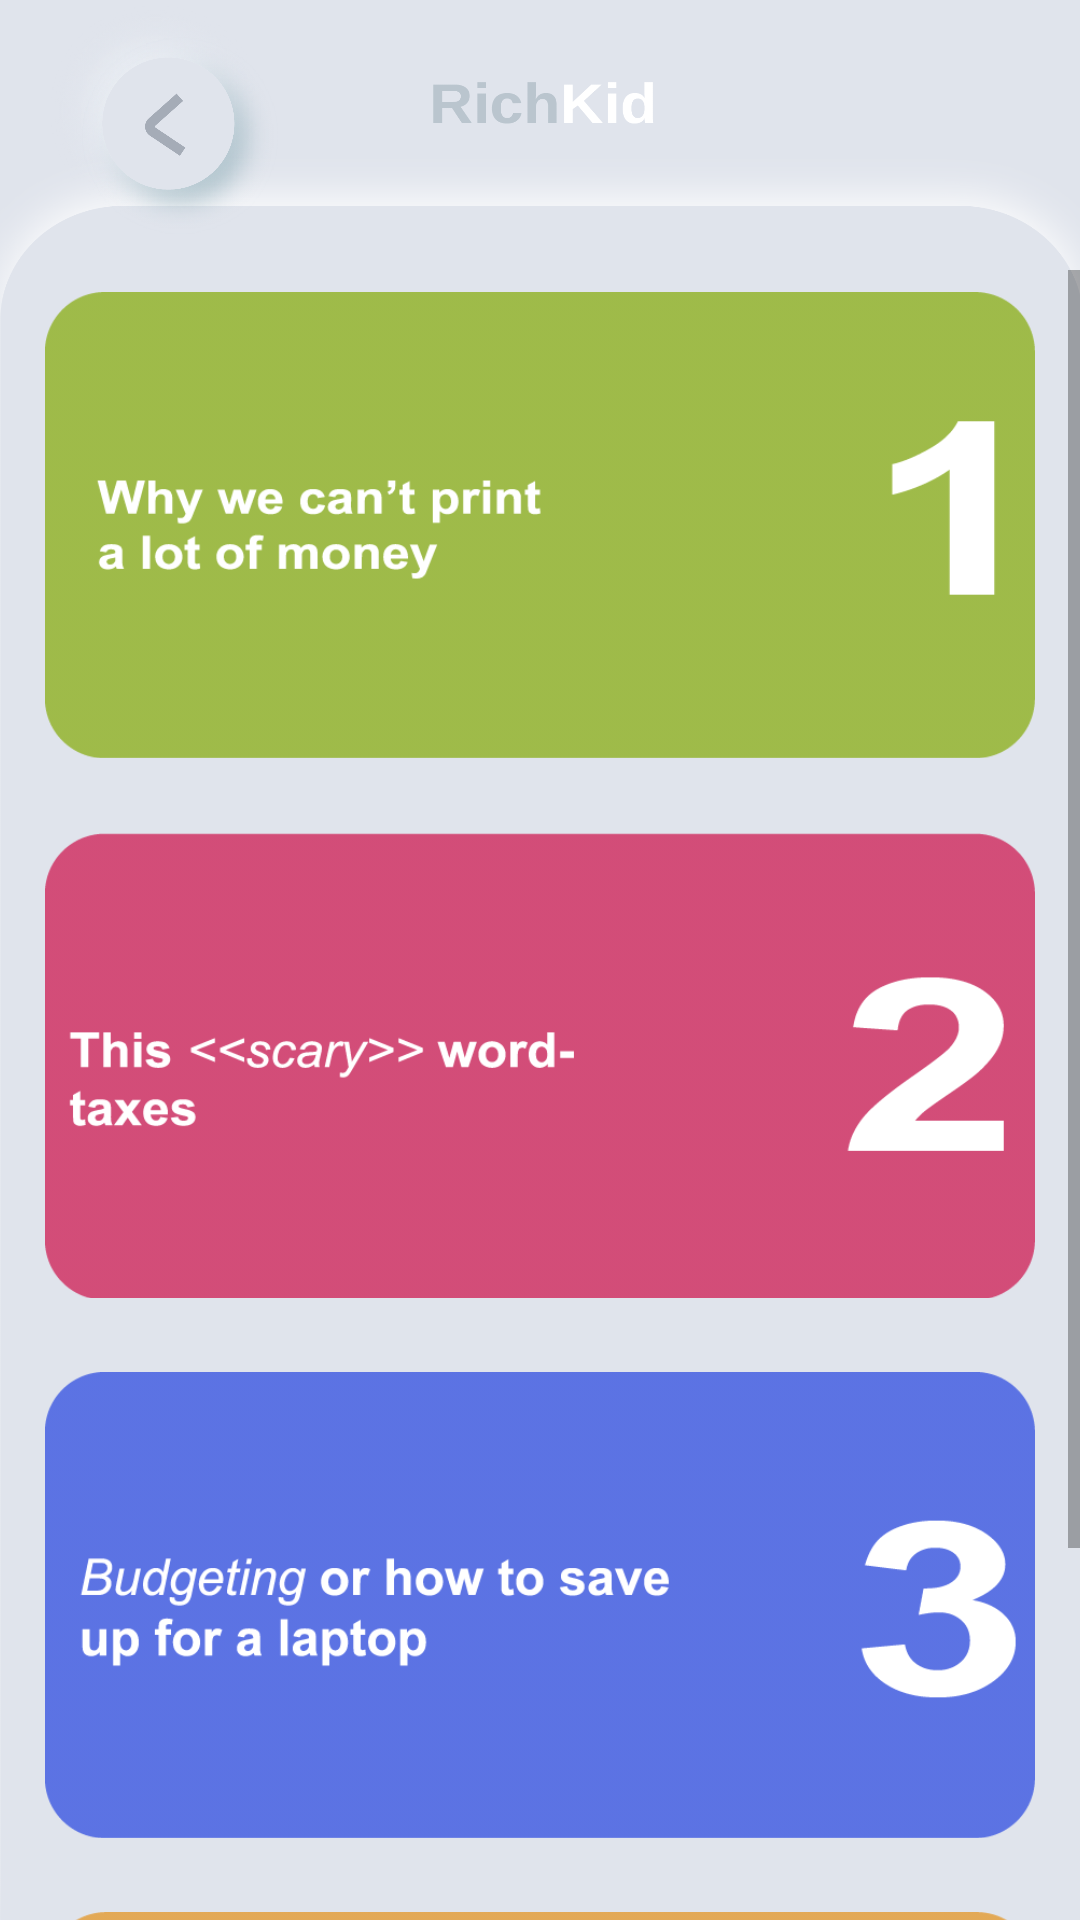

Produce the Android XML layout that renders to this screen, including the resource entries it uses.
<!-- AndroidManifest.xml: application theme Theme.Savings_kids -->
<!-- res/layout/activity_test.xml -->
<?xml version="1.0" encoding="utf-8"?>
<LinearLayout
    xmlns:android="http://schemas.android.com/apk/res/android"
    xmlns:app="http://schemas.android.com/apk/res-auto"
    xmlns:tools="http://schemas.android.com/tools"
    android:layout_width="match_parent"
    android:layout_height="match_parent"
    android:orientation="vertical"
    android:background="@drawable/background"
    tools:context=".MainActivity">

    <LinearLayout
        android:layout_width="wrap_content"
        android:layout_height="wrap_content"
        android:orientation="horizontal">
        <ImageButton
            android:id="@+id/back"
            android:layout_width="90dp"
            android:layout_height="80dp"
            android:layout_marginLeft="15dp"
            android:layout_marginRight="15dp"
            android:background="@null"
            android:gravity="right"
            android:scaleType="fitStart"
            app:srcCompat="@drawable/custom_button_back" />
    </LinearLayout>

    <ScrollView
        android:layout_width="match_parent"
        android:layout_height="wrap_content"
        android:layout_marginTop="10dp">
        <LinearLayout
            android:layout_width="match_parent"
            android:layout_height="wrap_content"
            android:orientation="vertical">

            <ImageButton
                android:id="@+id/Test1"
                android:layout_width="match_parent"
                android:layout_height="170dp"
                android:layout_marginLeft="15dp"
                android:layout_marginRight="15dp"
                android:background="@null"
                android:orientation="vertical"
                android:scaleType="centerInside"
                app:srcCompat="@drawable/custom_test1" />

            <ImageButton
                android:id="@+id/Test2"
                android:layout_width="match_parent"
                android:layout_height="170dp"
                android:layout_marginTop="10dp"
                android:layout_marginLeft="15dp"
                android:layout_marginRight="15dp"
                android:background="@null"
                android:orientation="vertical"
                android:scaleType="centerInside"
                app:srcCompat="@drawable/custom_test2" />

            <ImageButton
                android:id="@+id/Test3"
                android:layout_width="match_parent"
                android:layout_height="170dp"
                android:layout_marginTop="10dp"
                android:layout_marginLeft="15dp"
                android:layout_marginRight="15dp"
                android:scaleType="centerInside"
                android:background="@null"
                android:orientation="vertical"
                app:srcCompat="@drawable/custom_test3" />

            <ImageButton
                android:id="@+id/Test4"
                android:layout_width="match_parent"
                android:layout_height="170dp"
                android:layout_marginTop="10dp"
                android:layout_marginLeft="15dp"
                android:layout_marginRight="15dp"
                android:background="@null"
                android:orientation="vertical"
                android:scaleType="centerInside"
                app:srcCompat="@drawable/custom_test4" />
        </LinearLayout>
    </ScrollView>
</LinearLayout>
<!-- resources referenced by this layout -->
<resources>
  <!-- drawable background: png bitmap (drawable, 66608 bytes) -->
  <!-- drawable custom_button_back (drawable) -->
  <?xml version="1.0" encoding="utf-8"?>
  <selector xmlns:android="http://schemas.android.com/apk/res/android">
      <item android:state_pressed="true"
          android:drawable="@drawable/back_pushed">
      </item>
      <item android:state_pressed="false"
          android:drawable="@drawable/back">
      </item>
  </selector>
  <!-- drawable custom_test1 (drawable) -->
  <?xml version="1.0" encoding="utf-8"?>
  <selector xmlns:android="http://schemas.android.com/apk/res/android">
      <item android:state_pressed="true"
          android:drawable="@drawable/test1_pushed">
      </item>
      <item android:state_pressed="false"
          android:drawable="@drawable/test1">
      </item>
  </selector>
  <!-- drawable custom_test2 (drawable) -->
  <?xml version="1.0" encoding="utf-8"?>
  <selector xmlns:android="http://schemas.android.com/apk/res/android">
      <item android:state_pressed="true"
          android:drawable="@drawable/test2_pushed">
      </item>
      <item android:state_pressed="false"
          android:drawable="@drawable/test2">
      </item>
  </selector>
  <!-- drawable custom_test3 (drawable) -->
  <?xml version="1.0" encoding="utf-8"?>
  <selector xmlns:android="http://schemas.android.com/apk/res/android">
      <item android:state_pressed="true"
          android:drawable="@drawable/test3_pushed">
      </item>
      <item android:state_pressed="false"
          android:drawable="@drawable/test3">
      </item>
  </selector>
  <!-- drawable custom_test4 (drawable) -->
  <?xml version="1.0" encoding="utf-8"?>
  <selector xmlns:android="http://schemas.android.com/apk/res/android">
      <item android:state_pressed="true"
          android:drawable="@drawable/test4_pushed">
      </item>
      <item android:state_pressed="false"
          android:drawable="@drawable/test4">
      </item>
  </selector>
  <style name="Theme.Savings_kids" parent="Theme.MaterialComponents.DayNight.NoActionBar">
          
          <item name="colorPrimary">@color/purple_500</item>
          <item name="colorPrimaryVariant">@color/purple_700</item>
          <item name="colorOnPrimary">@color/white</item>
          
          <item name="colorSecondary">@color/teal_200</item>
          <item name="colorSecondaryVariant">@color/teal_700</item>
          <item name="colorOnSecondary">@color/black</item>
          
          <item name="android:statusBarColor" tools:targetApi="l">?attr/colorPrimaryVariant</item>
          
      </style>
  <!-- drawable back_pushed: png bitmap (drawable, 86773 bytes) -->
  <!-- drawable back: png bitmap (drawable, 84317 bytes) -->
  <!-- drawable test1_pushed: png bitmap (drawable, 24857 bytes) -->
  <!-- drawable test1: png bitmap (drawable, 16155 bytes) -->
  <!-- drawable test2_pushed: png bitmap (drawable, 26720 bytes) -->
  <!-- drawable test2: png bitmap (drawable, 18010 bytes) -->
  <!-- drawable test3_pushed: png bitmap (drawable, 36653 bytes) -->
  <!-- drawable test3: png bitmap (drawable, 23239 bytes) -->
  <!-- drawable test4_pushed: png bitmap (drawable, 37769 bytes) -->
  <!-- drawable test4: png bitmap (drawable, 24102 bytes) -->
  <color name="purple_500">#D0D7E4</color>
  <color name="purple_700">#AFB8C6</color>
  <color name="white">#FFFFFFFF</color>
  <color name="teal_200">#FF03DAC5</color>
  <color name="teal_700">#FF018786</color>
  <color name="black">#FF000000</color>
</resources>
